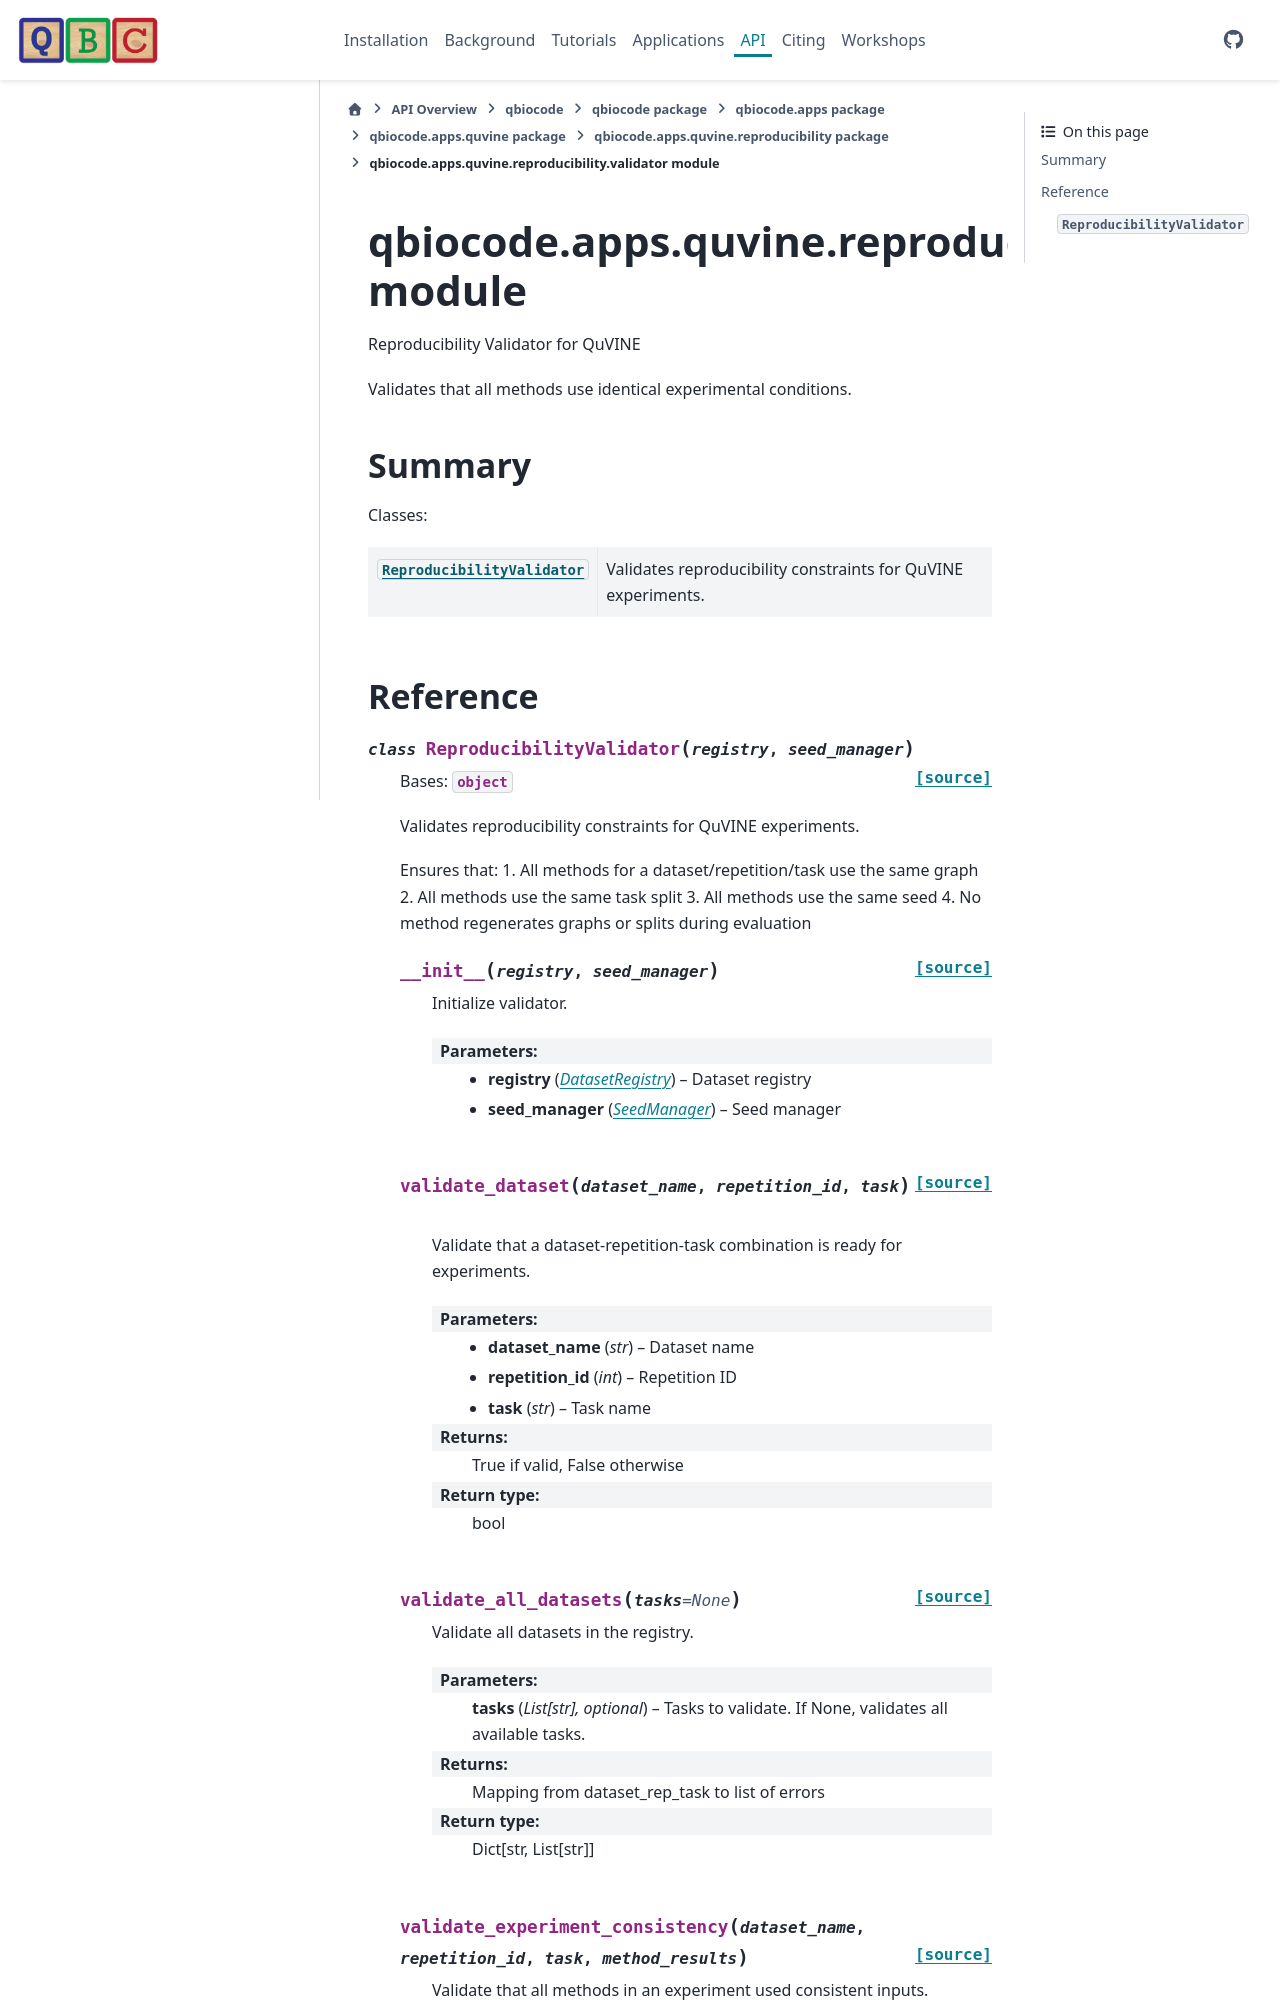

repository: qiskit-community/QBioCode · page: api/qbiocode.apps.quvine.reproducibility.validator.html · generator: sphinx


:autogenerated:

qbiocode.apps.quvine.reproducibility.validator module
=====================================================

.. currentmodule:: qbiocode.apps.quvine.reproducibility.validator

.. automodule:: qbiocode.apps.quvine.reproducibility.validator
    :members: ReproducibilityValidator
    :undoc-members:
    :show
